Run: headless pygame with SDL's dummy video driver; simulated clock (each Clock.tick advances the game by its frame time, no real sleeping); random seed 0; keys injected as events and as key.get_pressed() state; no mouse input.
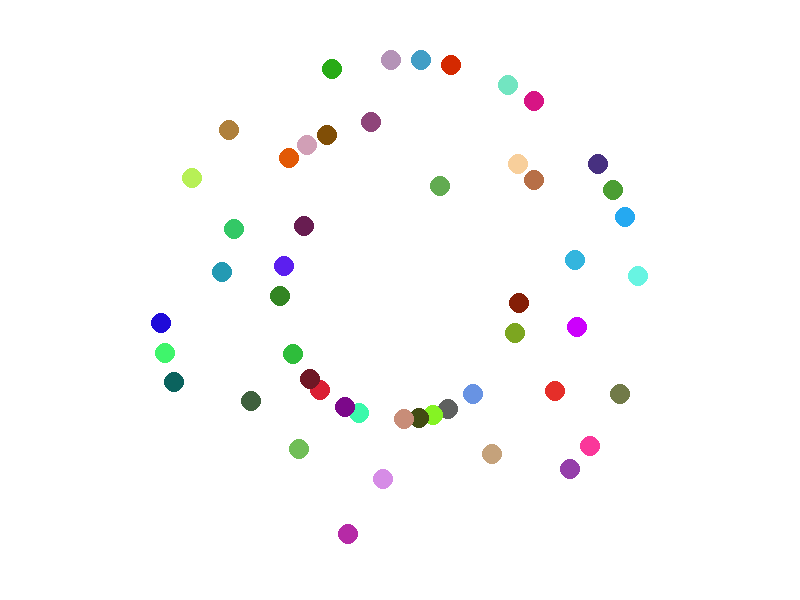
Frame 1 of 4 · flips 1–60 · no input
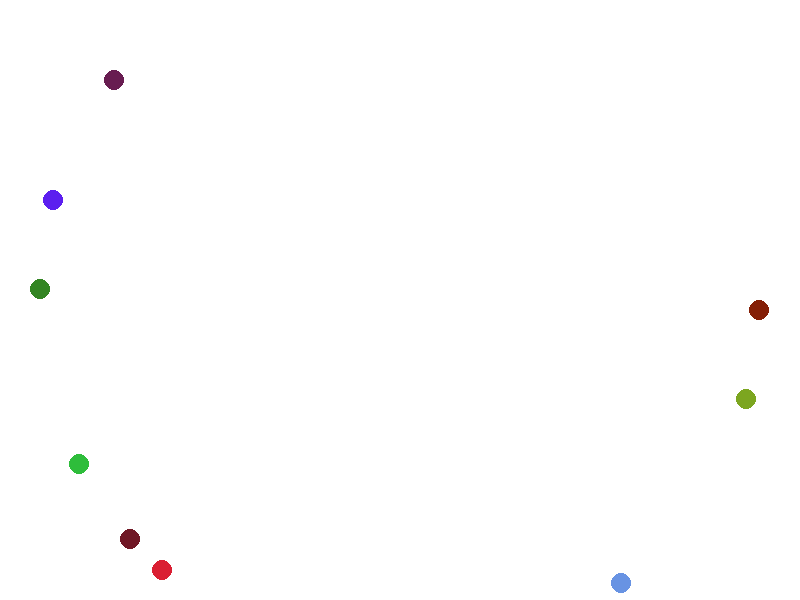
Frame 2 of 4 · flips 61–180 · tapped SPACE, RETURN · held RIGHT (→), D
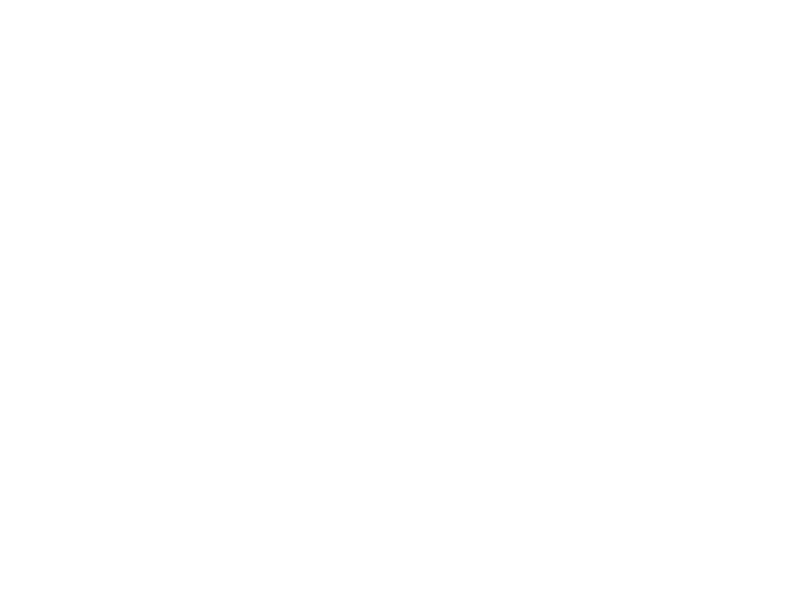
Frame 3 of 4 · flips 181–300 · held DOWN (↓), S
Frame 4 of 4 · flips 301–420 · held LEFT (←), A, UP (↑), W · screen unchanged from frame 3, image omitted

The pygame program that drew these frames:

import pygame
import sys
import random
import math

# Inisialisasi Pygame
pygame.init()

# Pengaturan layar
width, height = 800, 600
screen = pygame.display.set_mode((width, height))
pygame.display.set_caption("Moving Balls")

# Warna
white = (255, 255, 255)

# Kelas Bola
class Ball:
    def __init__(self, x, y, angle):
        self.x = x
        self.y = y
        self.radius = 10
        self.color = (random.randint(0, 255), random.randint(0, 255), random.randint(0, 255))
        self.speed = random.randint(2, 4)
        self.angle = angle

    def move(self):
        self.x += self.speed * math.cos(self.angle)
        self.y += self.speed * math.sin(self.angle)

    def draw(self):
        pygame.draw.circle(screen, self.color, (int(self.x), int(self.y)), self.radius)

# Inisialisasi bola
num_balls = 50
start_angle = random.uniform(0, 2 * math.pi)
angle_increment = 2 * math.pi / num_balls
balls = [Ball(width // 2, height // 2, start_angle + i * angle_increment) for i in range(num_balls)]

# Main loop
while True:
    for event in pygame.event.get():
        if event.type == pygame.QUIT:
            pygame.quit()
            sys.exit()

    # Perbarui posisi bola dan gambar
    for ball in balls:
        ball.move()

    # Bersihkan layar
    screen.fill(white)

    # Gambar bola
    for ball in balls:
        ball.draw()

    # Perbarui tampilan
    pygame.display.flip()

    # Batasi kecepatan frame
    pygame.time.Clock().tick(60)
